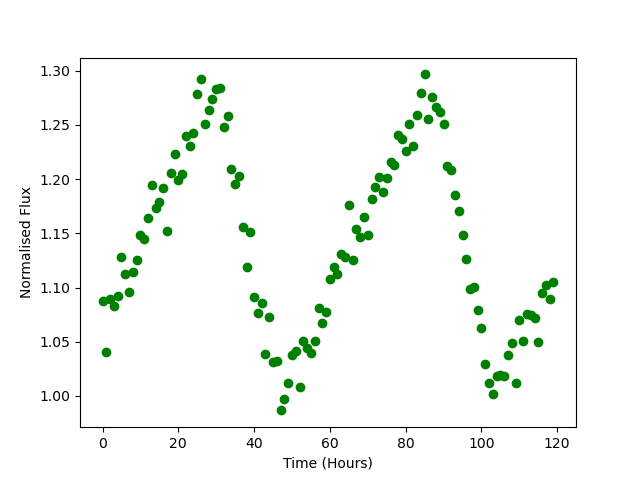

The data file committed next to this chart (first rows):
Time, Flux
0.0, 1.088
1.0, 1.04
2.0, 1.09
3.0, 1.083
4.0, 1.092
5.0, 1.128
6.0, 1.113
7.0, 1.096
8.0, 1.115
9.0, 1.126
10.0, 1.149
11.0, 1.145
12.0, 1.164
13.0, 1.195
14.0, 1.174
15.0, 1.178
16.0, 1.192
17.0, 1.152
18.0, 1.206
19.0, 1.223
20.0, 1.199
21.0, 1.205
22.0, 1.24
23.0, 1.231
24.0, 1.242
25.0, 1.279
26.0, 1.292
27.0, 1.251
28.0, 1.264
29.0, 1.274
30.0, 1.283
31.0, 1.284
32.0, 1.248
33.0, 1.258
34.0, 1.21
35.0, 1.195
36.0, 1.203
37.0, 1.156
38.0, 1.119
39.0, 1.152
40.0, 1.091
41.0, 1.076
42.0, 1.086
43.0, 1.039
44.0, 1.073
45.0, 1.031
46.0, 1.032
47.0, 0.9867
48.0, 0.9974
49.0, 1.012
50.0, 1.038
51.0, 1.041
52.0, 1.008
53.0, 1.05
54.0, 1.044
55.0, 1.04
56.0, 1.05
57.0, 1.081
58.0, 1.067
59.0, 1.077
... 60 more rows
